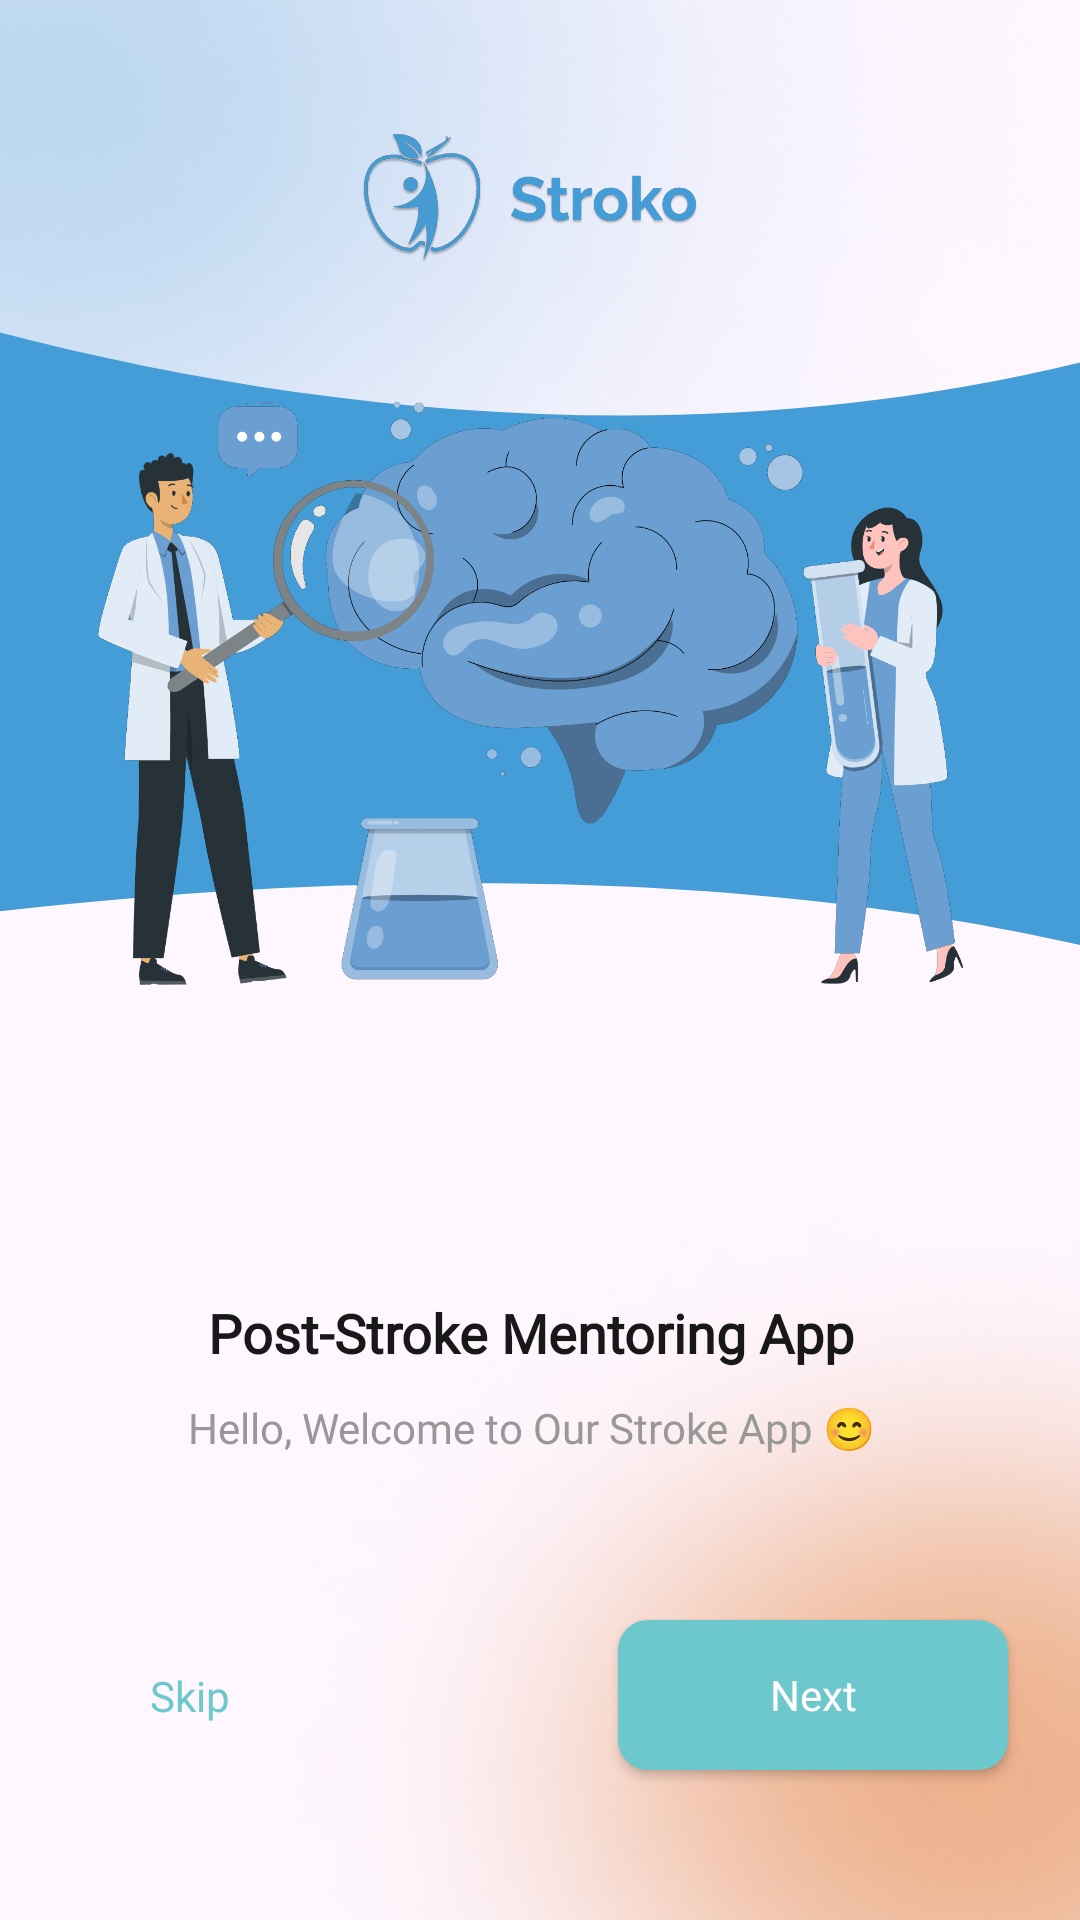

Write the Android layout XML for this screen, with the resource values it uses.
<!-- AndroidManifest.xml: application theme Theme.StrokeCH2PS208 -->
<!-- res/layout/activity_onboarding.xml -->
<?xml version="1.0" encoding="utf-8"?>
<androidx.constraintlayout.motion.widget.MotionLayout xmlns:android="http://schemas.android.com/apk/res/android"
    xmlns:app="http://schemas.android.com/apk/res-auto"
    xmlns:tools="http://schemas.android.com/tools"
    android:id="@+id/onboard"
    android:layout_width="match_parent"
    android:layout_height="match_parent"
    android:background="@drawable/bg_layout"
    app:layoutDescription="@xml/activity_onboarding_scene"
    tools:context=".ui.onboarding.OnboardingActivity">

    <View
        android:id="@+id/view"
        android:layout_width="match_parent"
        android:layout_height="0dp"
        android:background="@drawable/bg_onboarding1"
        app:layout_constraintEnd_toEndOf="parent"
        app:layout_constraintStart_toStartOf="parent"
        app:layout_constraintTop_toTopOf="parent" />

    <ImageView
        android:id="@+id/imgHero1"
        android:layout_width="300dp"
        android:layout_height="300dp"
        android:layout_marginTop="@dimen/spacing_80"
        android:contentDescription="@string/star"
        app:layout_constraintEnd_toEndOf="parent"
        app:layout_constraintHorizontal_bias="0.451"
        app:layout_constraintStart_toStartOf="parent"
        app:layout_constraintTop_toTopOf="parent"
        app:srcCompat="@drawable/ic_onboarding01" />

    <TextView
        android:id="@+id/titleOnboard1"
        android:layout_width="wrap_content"
        android:layout_height="wrap_content"
        android:layout_marginTop="52dp"
        android:fontFamily="@font/inter_semibold"
        android:text="@string/tittle_onboarding_01"
        android:textColor="@color/colorText1"
        android:textSize="@dimen/font_18"
        android:textStyle="bold"
        app:layout_constraintEnd_toEndOf="@+id/imgHero1"
        app:layout_constraintStart_toStartOf="@+id/imgHero1"
        app:layout_constraintTop_toBottomOf="@+id/imgHero1" />

    <TextView
        android:id="@+id/descOnboard1"
        android:layout_width="300dp"
        android:layout_height="wrap_content"
        android:layout_marginTop="10dp"
        android:fontFamily="@font/poppins_regular"
        android:gravity="center"
        android:text="@string/desc_onboard_1"
        android:textColor="@color/colorText2"
        android:textSize="@dimen/font_14"
        app:layout_constraintEnd_toEndOf="@+id/imgHero1"
        app:layout_constraintStart_toStartOf="@+id/imgHero1"
        app:layout_constraintTop_toBottomOf="@+id/titleOnboard1" />

    <androidx.constraintlayout.utils.widget.ImageFilterView
        android:id="@+id/menu1"
        android:layout_width="10dp"
        android:layout_height="10dp"
        android:layout_marginStart="92dp"
        android:layout_marginTop="40dp"
        app:altSrc="@drawable/ic_baseline_circle_24"
        app:layout_constraintEnd_toStartOf="@+id/menu2"
        app:layout_constraintHorizontal_bias="0.5"
        app:layout_constraintStart_toStartOf="parent"
        app:layout_constraintTop_toBottomOf="@+id/descOnboard1"
        app:srcCompat="@drawable/ic_circle_24"
        app:tint="@color/colorAccent" />

    <androidx.constraintlayout.utils.widget.ImageFilterView
        android:id="@+id/menu2"
        android:layout_width="10dp"
        android:layout_height="10dp"
        app:altSrc="@drawable/ic_baseline_circle_24"
        app:layout_constraintBottom_toBottomOf="@+id/menu1"
        app:layout_constraintEnd_toStartOf="@+id/menu3"
        app:layout_constraintHorizontal_bias="0.5"
        app:layout_constraintStart_toEndOf="@+id/menu1"
        app:layout_constraintTop_toTopOf="@+id/menu1"
        app:layout_constraintVertical_bias="0.0"
        app:srcCompat="@drawable/ic_circle_24"
        app:tint="@color/colorAccent" />

    <androidx.constraintlayout.utils.widget.ImageFilterView
        android:id="@+id/menu3"
        android:layout_width="10dp"
        android:layout_height="10dp"
        android:layout_marginEnd="92dp"
        app:altSrc="@drawable/ic_baseline_circle_24"
        app:layout_constraintBottom_toBottomOf="@+id/menu2"
        app:layout_constraintEnd_toEndOf="parent"
        app:layout_constraintStart_toEndOf="@+id/menu2"
        app:layout_constraintTop_toTopOf="@+id/menu2"
        app:srcCompat="@drawable/ic_circle_24"
        app:tint="@color/colorAccent" />


    <ImageView
        android:id="@+id/imgHero2"
        android:layout_width="300dp"
        android:layout_height="300dp"
        android:layout_marginTop="80dp"
        android:contentDescription="@string/tittle_onboarding_02"
        app:layout_constraintStart_toEndOf="parent"
        app:layout_constraintTop_toTopOf="parent"
        app:srcCompat="@drawable/ic_onboarding_02" />

    <TextView
        android:id="@+id/titleOnboard2"
        android:layout_width="wrap_content"
        android:layout_height="wrap_content"
        android:layout_marginTop="52dp"
        android:fontFamily="@font/inter_semibold"
        android:text="@string/tittle_onboarding_02"
        android:textColor="@color/colorText1"
        android:textSize="@dimen/font_18"
        android:textStyle="bold"
        app:layout_constraintEnd_toEndOf="@+id/imgHero2"
        app:layout_constraintStart_toStartOf="@+id/imgHero2"
        app:layout_constraintTop_toBottomOf="@+id/imgHero2" />

    <TextView
        android:id="@+id/descOnboard2"
        android:layout_width="300dp"
        android:layout_height="wrap_content"
        android:layout_marginTop="10dp"
        android:fontFamily="@font/poppins_regular"
        android:gravity="center"
        android:text="@string/desc_onboard_2"
        android:textColor="@color/colorText2"
        android:textSize="@dimen/font_14"
        app:layout_constraintEnd_toEndOf="@+id/imgHero2"
        app:layout_constraintStart_toStartOf="@+id/imgHero2"
        app:layout_constraintTop_toBottomOf="@+id/titleOnboard2" />

    <ImageView
        android:id="@+id/imgHero3"
        android:layout_width="300dp"
        android:layout_height="300dp"
        android:layout_marginTop="80dp"
        android:contentDescription="@string/tittle_onboarding_03"
        app:layout_constraintStart_toEndOf="parent"
        app:layout_constraintTop_toTopOf="parent"
        app:srcCompat="@drawable/ic_onboarding_3" />

    <TextView
        android:id="@+id/titleOnboard3"
        android:layout_width="wrap_content"
        android:layout_height="wrap_content"
        android:layout_marginTop="52dp"
        android:fontFamily="@font/inter_semibold"
        android:text="@string/tittle_onboarding_03"
        android:textColor="@color/colorText1"
        android:textSize="@dimen/font_18"
        android:textStyle="bold"
        app:layout_constraintEnd_toEndOf="@+id/imgHero3"
        app:layout_constraintStart_toStartOf="@+id/imgHero3"
        app:layout_constraintTop_toBottomOf="@+id/imgHero3" />

    <TextView
        android:id="@+id/descOnboard3"
        android:layout_width="300dp"
        android:layout_height="wrap_content"
        android:layout_marginTop="10dp"
        android:fontFamily="@font/poppins_regular"
        android:gravity="center"
        android:text="@string/dummy_onboarding_03"
        android:textColor="@color/colorText2"
        android:textSize="@dimen/font_14"
        app:layout_constraintEnd_toEndOf="@+id/imgHero3"
        app:layout_constraintStart_toStartOf="@+id/imgHero3"
        app:layout_constraintTop_toBottomOf="@+id/titleOnboard3" />

    <TextView
        android:id="@+id/btnSkip"
        android:layout_width="wrap_content"
        android:layout_height="wrap_content"
        android:layout_marginStart="50dp"
        android:layout_marginBottom="50dp"
        android:fontFamily="@font/poppins_semibold"
        android:text="@string/skip"
        android:textColor="@color/colorAccent"
        android:textSize="@dimen/font_14"
        app:layout_constraintBottom_toBottomOf="parent"
        app:layout_constraintStart_toStartOf="parent"
        app:layout_constraintTop_toTopOf="@+id/btnNext" />

    <androidx.appcompat.widget.AppCompatButton
        android:id="@+id/btnNext"
        android:layout_width="130dp"
        android:layout_height="50dp"
        android:layout_marginEnd="24dp"
        android:layout_marginBottom="50dp"
        android:background="@drawable/bg_button"
        android:fontFamily="@font/poppins_semibold"
        android:text="@string/next"
        android:textAllCaps="false"
        android:textColor="@color/colorPrimaryDark"
        android:textSize="@dimen/font_14"
        app:layout_constraintBottom_toBottomOf="parent"
        app:layout_constraintEnd_toEndOf="parent" />

    <androidx.appcompat.widget.AppCompatButton
        android:id="@+id/btnGetStarted"
        android:layout_width="200dp"
        android:layout_height="50dp"
        android:layout_marginTop="110dp"
        android:background="@drawable/btn_background"
        android:fontFamily="@font/poppins_semibold"
        android:text="@string/star"
        android:textColor="@color/colorPrimaryDark"
        android:visibility="invisible"
        app:layout_constraintEnd_toEndOf="parent"
        app:layout_constraintStart_toStartOf="parent"
        app:layout_constraintTop_toBottomOf="@+id/descOnboard3" />

        <ImageView
            android:id="@+id/imageView"
            android:layout_width="133dp"
            android:layout_height="131dp"
            app:layout_constraintEnd_toEndOf="parent"
            app:layout_constraintStart_toStartOf="parent"
            android:contentDescription="@string/star"
            app:srcCompat="@drawable/ic_logo"
            tools:layout_editor_absoluteY="-34dp" />

</androidx.constraintlayout.motion.widget.MotionLayout>
<!-- resources referenced by this layout -->
<resources>
  <color name="colorAccent">#6DC8CD</color>
  <color name="colorPrimaryDark">#FFFFFF</color>
  <color name="colorText1">#181818</color>
  <color name="colorText2">#989898</color>
  <dimen name="font_14">14sp</dimen>
  <dimen name="font_18">18sp</dimen>
  <dimen name="spacing_80">80dp</dimen>
  <!-- drawable bg_button (drawable) -->
  <?xml version="1.0" encoding="utf-8"?>
  <ripple xmlns:android="http://schemas.android.com/apk/res/android"
      android:color="@color/colorButtonPressed">
      <item>
          <shape>
              <solid android:color="@color/colorAccent" />
              <corners android:radius="10dp" />
          </shape>
      </item>
  </ripple>
  <!-- drawable bg_layout: png bitmap (drawable, 206128 bytes) -->
  <!-- drawable bg_onboarding1 (drawable) -->
  <vector android:height="1461.6dp" android:viewportHeight="812"
      android:viewportWidth="375" android:width="675dp" xmlns:android="http://schemas.android.com/apk/res/android">
      <group>
          <clip-path android:pathData="M0,0h375v812h-375z"/>
          <path android:fillColor="#449DD6" android:pathData="M458.25,120.4C201.24,248.91 -87.6,123.68 -199.89,45C-407.49,226.94 -698.14,557.88 -199.89,426.1C298.36,294.31 530.28,441.12 583.97,531C649.15,340.59 715.26,-8.11 458.25,120.4Z"/>
      </group>
  </vector>
  <!-- drawable btn_background (drawable) -->
  <?xml version="1.0" encoding="utf-8"?>
  <shape xmlns:android="http://schemas.android.com/apk/res/android" android:shape="rectangle">
  
      <solid android:color="@color/colorAccent"/>
  
      <corners android:radius="10dp"/>
  
  </shape>
  <!-- drawable ic_logo: png bitmap (drawable, 74452 bytes) -->
  <!-- drawable ic_onboarding01: png bitmap (drawable, 173946 bytes) -->
  <!-- drawable ic_onboarding_02: png bitmap (drawable, 291348 bytes) -->
  <!-- drawable ic_onboarding_3: png bitmap (drawable, 348496 bytes) -->
  <string name="desc_onboard_1">Hello, Welcome to Our Stroke App 😊</string>
  <string name="desc_onboard_2">Start Your Day Positively with StrokeAssist! 🚀</string>
  <string name="dummy_onboarding_03">With StrokeAssist, we celebrate every small progress with you! 🌟</string>
  <string name="next">Next</string>
  <string name="skip">Skip</string>
  <string name="star">Start</string>
  <string name="tittle_onboarding_01">Post-Stroke Mentoring App</string>
  <string name="tittle_onboarding_02">Recovery Adventure</string>
  <string name="tittle_onboarding_03">Stroke Recovery App</string>
  <style name="Theme.StrokeCH2PS208" parent="Base.Theme.StrokeCH2PS208" />
  <color name="colorButtonPressed">#EDB18E</color>
  <style name="Base.Theme.StrokeCH2PS208" parent="Theme.Material3.DayNight.NoActionBar">
          
          <item name="colorPrimary">@color/colorAccent</item>
          <item name="colorPrimaryVariant">@color/colorPrimary</item>
          <item name="colorOnPrimary">@color/colorbackgroud1</item>
          <item name="backgroundColor">@color/colorbackgroud4</item>
          
      </style>
  <color name="colorPrimary">#449DD6</color>
  <color name="colorbackgroud1">#FFFFFF</color>
  <color name="colorbackgroud4">#D9D9D9</color>
</resources>
